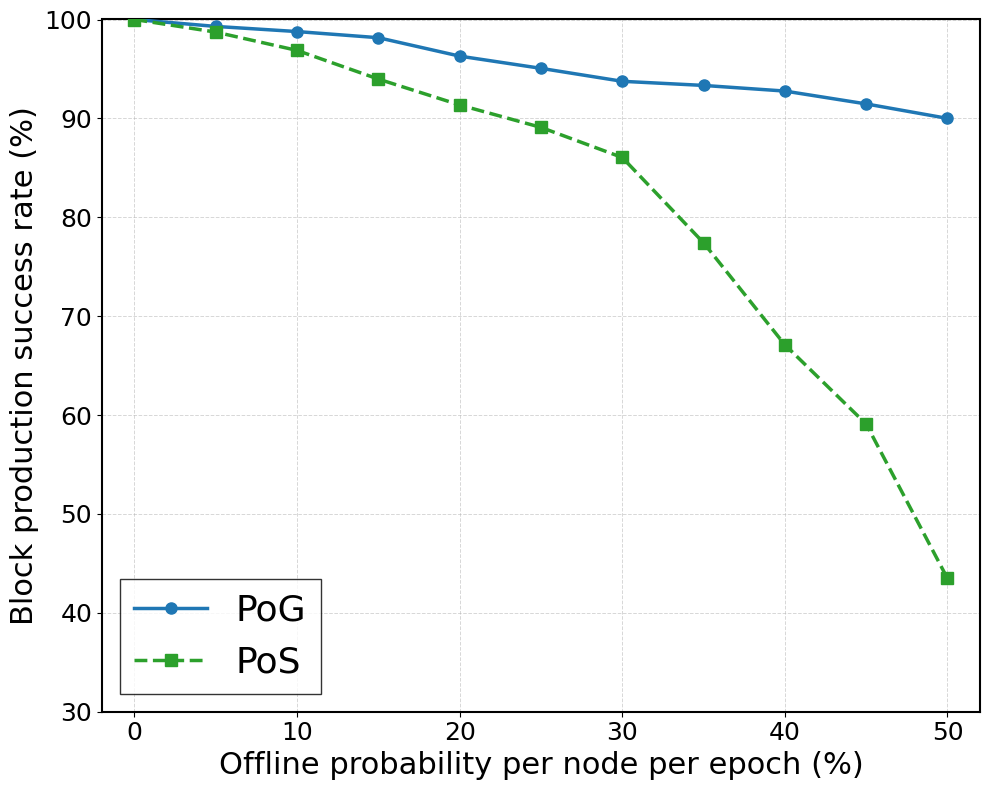

Recreate this plot in Python. (Note: this script raises an exception after producing the figure.)
import os
import numpy as np
import matplotlib.pyplot as plt
import matplotlib as mpl

# 设置matplotlib的样式
mpl.rcParams['font.sans-serif'] = ['DejaVu Sans']
mpl.rcParams['axes.unicode_minus'] = False

def generate_block_production_data():
    """
    生成模拟的不同掉线概率下各共识算法的出块成功率数据
    掉线概率范围: 0% - 50%（每个节点在每个时刻有X%的概率掉线）
    """
    offline_rates = np.array([0, 5, 10, 15, 20, 25, 30, 35, 40, 45, 50])
    
    pog_success_rates = np.array([1, 142/(1+142), 162/(2+162), 160/(3+160), 156/(6+156),154/(8+154), 150/(10+150), 140/(10+140), 141/(11+141),150/(14+150) , 144/(16+144)]) * 100
    
    pos_success_rates = np.array([1, 155/(2+155),155/(5+155), 156/(10+156), 148/(14+148), 147/(18+147),148/(24+148), 120/(27+128),102/(50+102), 91/(63+91), 70/(85+76)]) * 100
    
    
    return offline_rates, pog_success_rates, pos_success_rates

def create_block_production_rate_figure():
    """
    绘制不同掉线率下的出块成功率对比图
    """
    # 获取数据
    offline_rates, pog_rates, pos_rates = generate_block_production_data()
    
    # 创建图表
    fig, ax = plt.subplots(figsize=(10, 8))
    
    # 绘制三条曲线
    ax.plot(offline_rates, pog_rates, 
            color='#1f77b4', linewidth=2.5, linestyle='-', 
            marker='o', markersize=8, label='PoG', zorder=3)
    
    ax.plot(offline_rates, pos_rates, 
            color='#2ca02c', linewidth=2.5, linestyle='--', 
            marker='s', markersize=8, label='PoS', zorder=3)

    
    # 设置网格
    ax.grid(True, linestyle='--', alpha=0.5, linewidth=0.7, zorder=1)
    ax.set_axisbelow(True)
    
    # 设置轴样式
    ax.spines['top'].set_linewidth(1.5)
    ax.spines['bottom'].set_linewidth(1.5)
    ax.spines['left'].set_linewidth(1.5)
    ax.spines['right'].set_linewidth(1.5)
    
    # 设置标签字体大小
    ax.set_xlabel('Offline probability per node per epoch (%)', fontsize=22, fontweight='normal')
    ax.set_ylabel('Block production success rate (%)', fontsize=22, fontweight='normal')
    # ax.set_title('Impact of offline probability on block production', fontsize=22, fontweight='normal', pad=20)
    
    # 设置坐标轴刻度字体大小
    ax.tick_params(axis='x', labelsize=18)
    ax.tick_params(axis='y', labelsize=18)
    
    # 设置坐标轴范围
    ax.set_xlim(-2, 52)
    ax.set_ylim(30, 100)
    
    # 设置图例
    ax.legend(fontsize=26, loc='best', frameon=True, fancybox=False, edgecolor='black')
    
    plt.tight_layout()
    project_root = get_project_root()
    output_file = os.path.join(project_root, 'figures', 'block_production_rate.png')
    plt.savefig(output_file, dpi=300, bbox_inches='tight')
    print("[1/1] Block production rate figure generated successfully!")
    print("      Figure saved as: block_production_rate.png")
    plt.show()

def get_project_root():
    """自动查找项目根目录，通过寻找 Cargo.toml 文件"""
    current_dir = os.path.dirname(os.path.abspath(__file__))
    while current_dir != os.path.dirname(current_dir):
        if os.path.exists(os.path.join(current_dir, 'Cargo.toml')):
            return current_dir
        current_dir = os.path.dirname(current_dir)
    return current_dir

if __name__ == '__main__':
    print("\n========== Block Production Rate Analysis ==========\n")
    create_block_production_rate_figure()
    print("\n====================================================\n")
